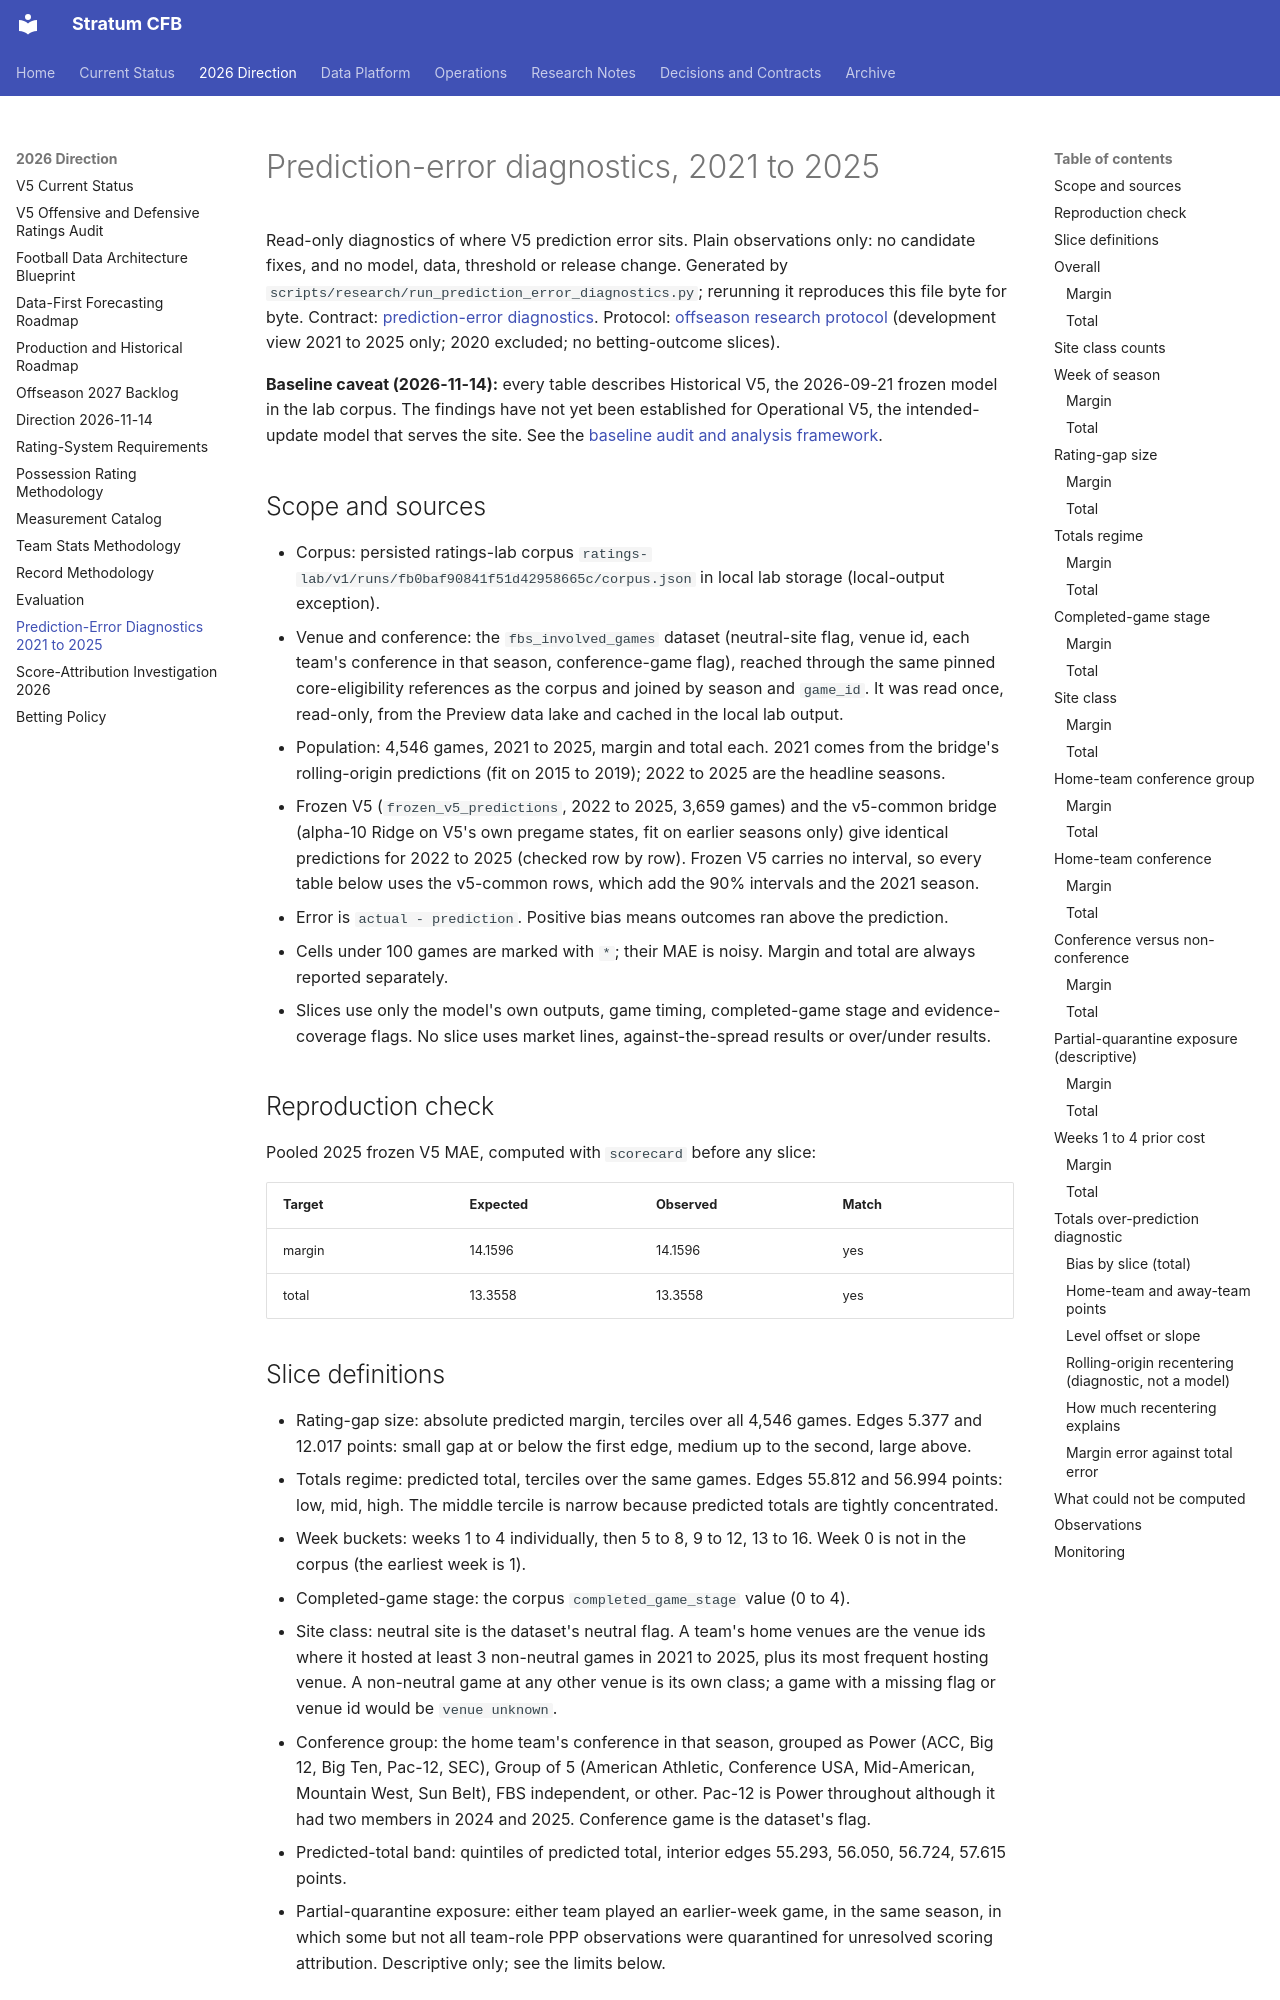

repository: connorkitchings/CKsPicks-CFB · page: modeling/prediction_error_diagnostics_2021_2025/index.html · generator: mkdocs

# Prediction-error diagnostics, 2021 to 2025

Read-only diagnostics of where V5 prediction error sits. Plain observations only: no candidate fixes, and no model, data, threshold or release change. Generated by `scripts/research/run_prediction_error_diagnostics.py`; rerunning it reproduces this file byte for byte. Contract: [prediction-error diagnostics](../plans/2026-11-12/03-prediction-error-diagnostics.md). Protocol: [offseason research protocol](../plans/2026-11-12/02-offseason-research-protocol.md) (development view 2021 to 2025 only; 2020 excluded; no betting-outcome slices).

**Baseline caveat (2026-11-14):** every table describes Historical V5, the 2026-09-21 frozen model in the lab corpus. The findings have not yet been established for Operational V5, the intended-update model that serves the site. See the [baseline audit and analysis framework](../plans/2026-11-14/01-v5-baseline-audit-and-analysis-framework.md).

## Scope and sources

- Corpus: persisted ratings-lab corpus `ratings-lab/v1/runs/fb0baf90841f51d42958665c/corpus.json` in local lab storage (local-output exception).
- Venue and conference: the `fbs_involved_games` dataset (neutral-site flag, venue id, each team's conference in that season, conference-game flag), reached through the same pinned core-eligibility references as the corpus and joined by season and `game_id`. It was read once, read-only, from the Preview data lake and cached in the local lab output.
- Population: 4,546 games, 2021 to 2025, margin and total each. 2021 comes from the bridge's rolling-origin predictions (fit on 2015 to 2019); 2022 to 2025 are the headline seasons.
- Frozen V5 (`frozen_v5_predictions`, 2022 to 2025, 3,659 games) and the v5-common bridge (alpha-10 Ridge on V5's own pregame states, fit on earlier seasons only) give identical predictions for 2022 to 2025 (checked row by row). Frozen V5 carries no interval, so every table below uses the v5-common rows, which add the 90% intervals and the 2021 season.
- Error is `actual - prediction`. Positive bias means outcomes ran above the prediction.
- Cells under 100 games are marked with `*`; their MAE is noisy. Margin and total are always reported separately.
- Slices use only the model's own outputs, game timing, completed-game stage and evidence-coverage flags. No slice uses market lines, against-the-spread results or over/under results.

## Reproduction check

Pooled 2025 frozen V5 MAE, computed with `scorecard` before any slice:

| Target | Expected | Observed | Match |
|---|---|---|---|
| margin | 14.1596 | 14.1596 | yes |
| total | 13.3558 | 13.3558 | yes |
